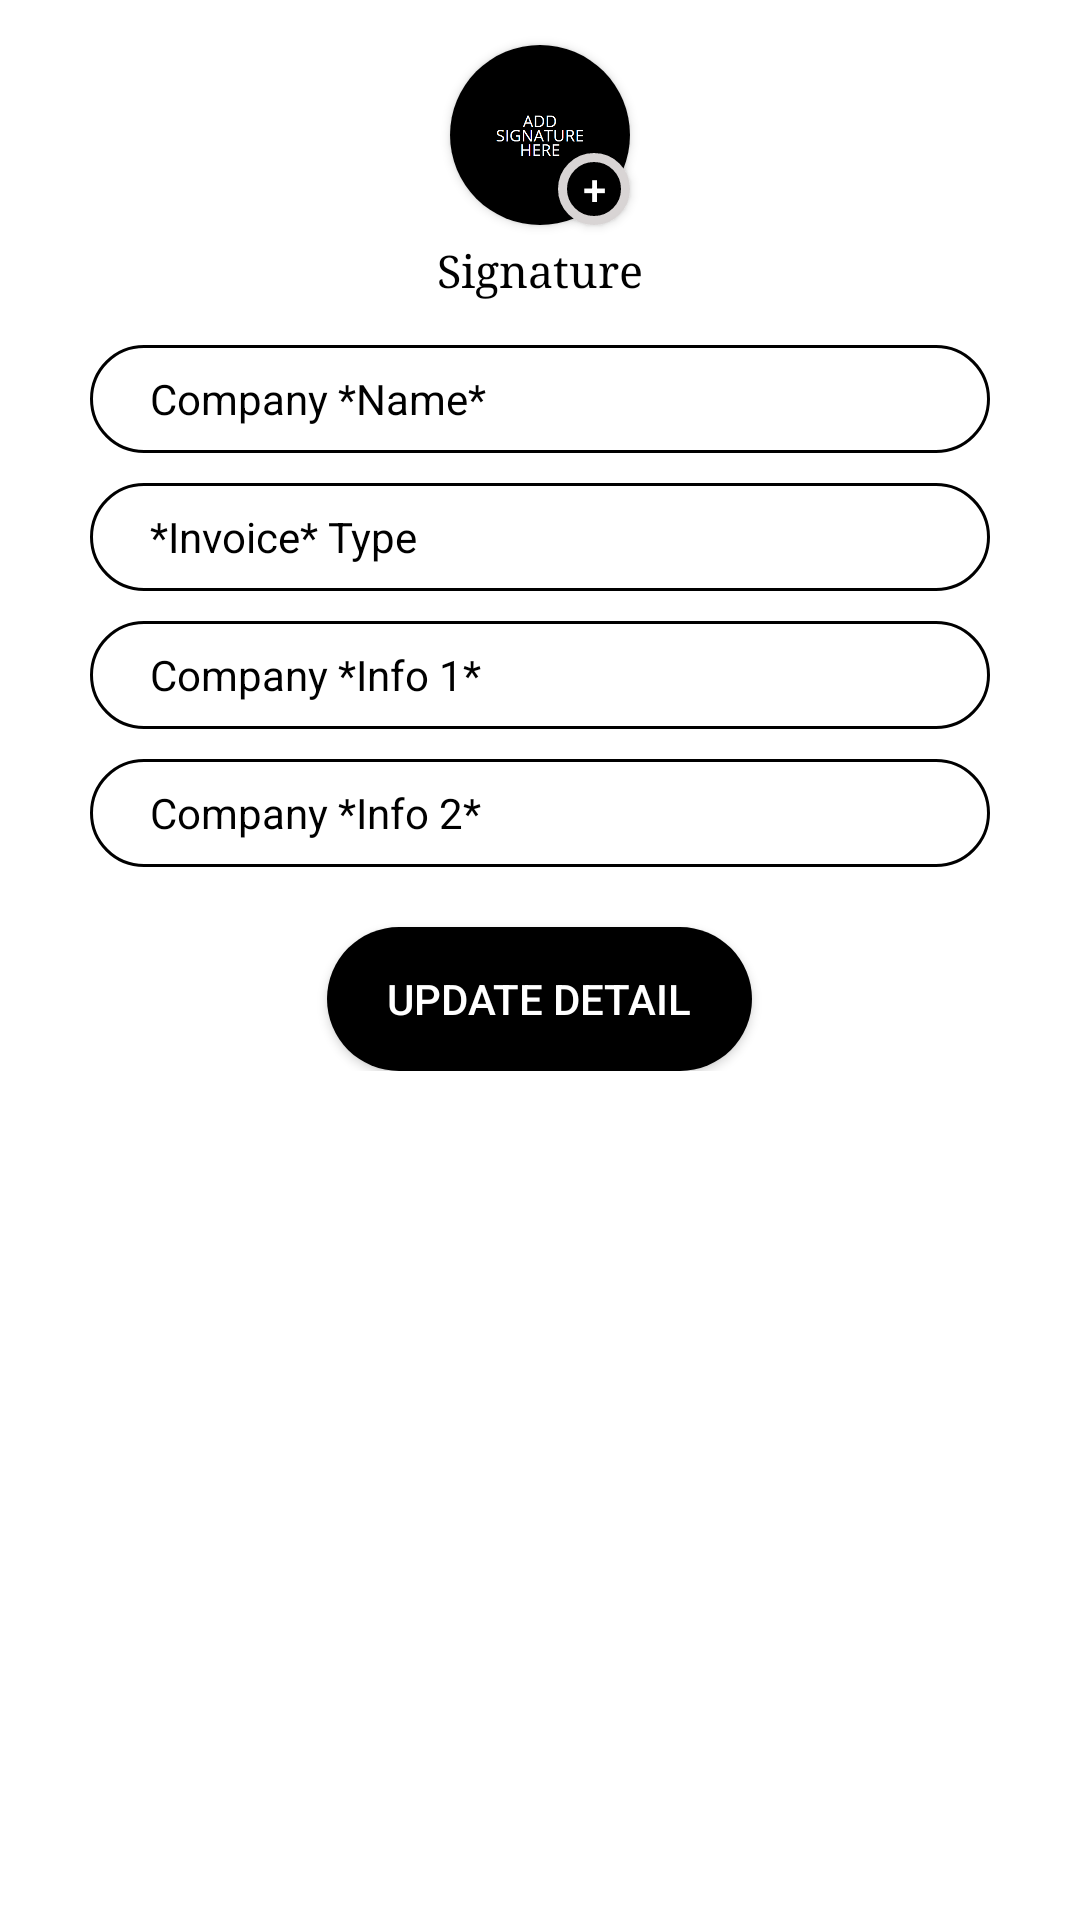

Reconstruct the res/layout file that produces this screen, plus the resources it refers to.
<!-- AndroidManifest.xml: application theme Theme.InvoiceGenerator -->
<!-- res/layout/fragment_company_.xml -->
<?xml version="1.0" encoding="utf-8"?>
<RelativeLayout xmlns:android="http://schemas.android.com/apk/res/android"
    xmlns:app="http://schemas.android.com/apk/res-auto"
    xmlns:tools="http://schemas.android.com/tools"
    android:id="@+id/tempRelativeLayout_companyFragment"
    android:layout_width="match_parent"
    android:layout_height="match_parent"
    android:background="@color/white">

    <ScrollView
        android:layout_width="match_parent"
        android:layout_height="match_parent"
        android:layout_marginStart="20dp"
        android:layout_marginEnd="20dp"
        android:layout_marginBottom="20dp">

        <LinearLayout
            android:layout_width="match_parent"
            android:layout_height="wrap_content"
            android:layout_margin="10dp"
            android:orientation="vertical"
            android:paddingBottom="20dp">

            <RelativeLayout
                android:layout_width="match_parent"
                android:layout_height="70dp"
                android:orientation="horizontal">

                <androidx.cardview.widget.CardView
                    android:id="@+id/temp_cardView"
                    android:layout_width="60dp"
                    android:layout_height="60dp"
                    android:layout_centerInParent="true"
                    app:cardCornerRadius="30dp">

                    <ImageView
                        android:id="@+id/signature_imgView_companyF"
                        android:layout_width="60dp"
                        android:layout_height="60dp"
                        android:layout_alignParentTop="true"
                        android:layout_centerHorizontal="true"
                        android:background="@drawable/signature_test"
                        android:scaleType="centerCrop" />
                </androidx.cardview.widget.CardView>

                <androidx.appcompat.widget.AppCompatButton
                    android:id="@+id/addSignatureBtn_overlay"
                    android:layout_width="24dp"
                    android:layout_height="24dp"
                    android:layout_alignEnd="@+id/temp_cardView"
                    android:layout_alignBottom="@+id/temp_cardView"
                    android:background="@drawable/round_gray_stroke_black_back"
                    android:singleLine="true"
                    android:text="+"
                    android:textColor="@color/white" />
            </RelativeLayout>

            <TextView
                android:layout_width="match_parent"
                android:layout_height="wrap_content"
                android:layout_gravity="top"
                android:layout_marginBottom="15dp"
                android:fontFamily="serif"
                android:gravity="center_horizontal"
                android:text="Signature"
                android:textColor="@color/black"
                android:textSize="15sp" />

            <LinearLayout
                android:layout_width="match_parent"
                android:layout_height="wrap_content"
                android:layout_gravity="center"
                android:background="@drawable/round_corner_black"
                android:gravity="center"
                android:orientation="horizontal">

                <EditText
                    android:id="@+id/companyName_edt_CompanyT"
                    android:layout_width="match_parent"
                    android:layout_height="36dp"
                    android:background="@null"
                    android:ems="10"
                    android:hint="Company *Name*"
                    android:inputType="textPostalAddress"
                    android:paddingLeft="@dimen/editTextLeftPadding"
                    android:paddingRight="@dimen/editTextLeftPadding"
                    android:text="Company *Name*"
                    android:textColor="@color/black"
                    android:textColorHint="@color/gray"
                    android:textSize="@dimen/editTextSize_CompanyT" />
            </LinearLayout>

            <LinearLayout
                android:layout_width="match_parent"
                android:layout_height="wrap_content"
                android:layout_gravity="center"
                android:layout_marginTop="10dp"
                android:background="@drawable/round_corner_black"
                android:gravity="center"
                android:orientation="horizontal">

                <EditText
                    android:id="@+id/invoiceType_edt_CompanyT"
                    android:layout_width="match_parent"
                    android:layout_height="36dp"
                    android:background="@null"
                    android:ems="10"
                    android:hint="*Invoice* Type"
                    android:inputType="textPersonName"
                    android:paddingLeft="@dimen/editTextLeftPadding"
                    android:paddingRight="@dimen/editTextLeftPadding"
                    android:text="*Invoice* Type"
                    android:textColor="@color/black"
                    android:textColorHint="@color/gray"
                    android:textSize="@dimen/editTextSize_CompanyT" />
            </LinearLayout>

            <LinearLayout
                android:layout_width="match_parent"
                android:layout_height="wrap_content"
                android:layout_gravity="center"
                android:layout_marginTop="10dp"
                android:background="@drawable/round_corner_black"
                android:gravity="center"
                android:orientation="horizontal">

                <EditText
                    android:id="@+id/companyInfo1_edt_CompanyT"
                    android:layout_width="match_parent"
                    android:layout_height="36dp"
                    android:background="@null"
                    android:ems="10"
                    android:hint="Company *Info 1*"
                    android:paddingLeft="@dimen/editTextLeftPadding"
                    android:paddingRight="@dimen/editTextLeftPadding"
                    android:singleLine="true"
                    android:text="Company *Info 1*"
                    android:textColor="@color/black"
                    android:textColorHint="@color/gray"
                    android:textSize="@dimen/editTextSize_CompanyT" />
            </LinearLayout>

            <LinearLayout
                android:layout_width="match_parent"
                android:layout_height="wrap_content"
                android:layout_gravity="center"
                android:layout_marginTop="10dp"
                android:background="@drawable/round_corner_black"
                android:gravity="center"
                android:orientation="horizontal">

                <EditText
                    android:id="@+id/companyInfo2_edt_CompanyT"
                    android:layout_width="match_parent"
                    android:layout_height="36dp"
                    android:background="@null"
                    android:ems="10"
                    android:hint="Company *Info 2*"
                    android:inputType="text"
                    android:paddingLeft="@dimen/editTextLeftPadding"
                    android:paddingRight="@dimen/editTextLeftPadding"
                    android:singleLine="true"
                    android:text="Company *Info 2*"
                    android:textColor="@color/black"
                    android:textColorHint="@color/gray"
                    android:textSize="@dimen/editTextSize_CompanyT" />
            </LinearLayout>

            <androidx.appcompat.widget.AppCompatButton
                android:id="@+id/updateDetail_btn_CompanyT"
                android:layout_width="wrap_content"
                android:layout_height="wrap_content"
                android:layout_gravity="center"
                android:layout_marginTop="20dp"
                android:background="@drawable/round_corner_black_back"
                android:paddingLeft="20dp"
                android:paddingRight="20dp"
                android:text="update detail"
                android:textColor="@color/white"
                android:textSize="@dimen/editTextSize_CompanyT" />
        </LinearLayout>
    </ScrollView>
</RelativeLayout>
<!-- resources referenced by this layout -->
<resources>
  <color name="black">#FF000000</color>
  <color name="gray">#D8D4D4</color>
  <color name="white">#FFFFFFFF</color>
  <dimen name="editTextLeftPadding">20dp</dimen>
  <dimen name="editTextSize_CompanyT">14sp</dimen>
  <!-- drawable round_corner_black (drawable) -->
  <?xml version="1.0" encoding="utf-8"?>
  <shape xmlns:android="http://schemas.android.com/apk/res/android">
  
  <stroke android:color="@color/black" android:width="1dp"/>
  <solid android:color="@color/white"/>
  <corners android:radius="20dp" />
  </shape>
  <!-- drawable round_corner_black_back (drawable) -->
  <?xml version="1.0" encoding="utf-8"?>
  <shape xmlns:android="http://schemas.android.com/apk/res/android">
  
      <corners android:radius="50dp"/>
  
      <solid android:color="@color/black"/>
  
  
  </shape>
  <!-- drawable round_gray_stroke_black_back (drawable) -->
  <?xml version="1.0" encoding="utf-8"?>
  <shape xmlns:android="http://schemas.android.com/apk/res/android">
  
      <solid android:color="@color/black"/>
      <corners android:radius="50dp"/>
      <stroke android:color="@color/gray" android:width="3dp"/>
  </shape>
  <!-- drawable signature_test (drawable) -->
  <?xml version="1.0" encoding="utf-8"?>
  <inset xmlns:android="http://schemas.android.com/apk/res/android">
      <inset android:drawable="@drawable/add_signature_text" />
  </inset>
  <style name="Theme.InvoiceGenerator" parent="Theme.MaterialComponents.DayNight.DarkActionBar">
          
          <item name="colorPrimary">@color/black</item>
          <item name="colorPrimaryVariant">#323135</item>
          <item name="colorOnPrimary">@color/black</item>
          
          <item name="colorSecondary">@color/teal_200</item>
          <item name="colorSecondaryVariant">@color/teal_700</item>
          <item name="colorOnSecondary">@color/black</item>
          
          <item name="android:statusBarColor" tools:targetApi="l">?attr/colorPrimaryVariant</item>
          
      </style>
  <!-- drawable add_signature_text: png bitmap (drawable, 8766 bytes) -->
  <color name="teal_200">#FF03DAC5</color>
  <color name="teal_700">#FF018786</color>
</resources>
